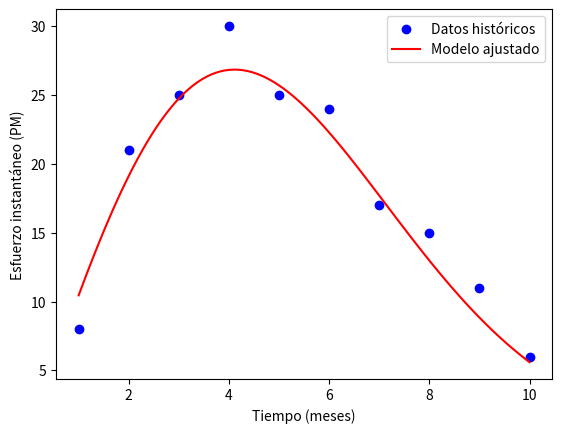

The script that saved this image:
import pandas as pd
import numpy as np
import matplotlib.pyplot as plt
from scipy.optimize import curve_fit
from scipy.integrate import quad
import argparse

# Definición de la función del esfuerzo instantáneo
def esfuerzo_instantaneo(t, K, a):
    return 2 * K * a * t * np.exp(-a * t**2)

# Función para calcular el esfuerzo acumulado en función del tiempo
def esfuerzo_acumulado(t, K, a):
    return K * (1 - np.exp(-a * t**2))

# Calcular la media del staff en un intervalo de tiempo
def average_value(K, a, tx):
    integral, _ = quad(esfuerzo_instantaneo, 0, tx, args=(K, a))
    return integral / tx

# Datos históricos de calibración
t_data = np.array([1, 2, 3, 4, 5, 6, 7, 8, 9, 10])        # Tiempo en meses
E_data = np.array([8, 21, 25, 30, 25, 24, 17, 15, 11, 6])  # Esfuerzo instantáneo en persona-mes

# Crear el dataset en pandas
df = pd.DataFrame({'Tiempo (meses)': t_data, 'Esfuerzo (PM)': E_data})
print(df)

# Estimar el valor de K a partir de los datos históricos
K_est = np.sum(E_data)
print(f"Esfuerzo total estimado (K) basado en datos históricos: {K_est} PM")

# Calibrar el modelo para estimar el parámetro 'a' usando curve_fit
popt, _ = curve_fit(lambda t, a: esfuerzo_instantaneo(t, K_est, a), t_data, E_data, p0=[0.1])
a_estimada = popt[0]
print(f"Parámetro 'a' estimado a partir de los datos: {a_estimada:.3f}")

# Gráfica de los datos históricos y el modelo ajustado
t_fit = np.linspace(min(t_data), max(t_data), 100)
E_fit = esfuerzo_instantaneo(t_fit, K_est, a_estimada)

plt.scatter(t_data, E_data, label='Datos históricos', color='blue')
plt.plot(t_fit, E_fit, label='Modelo ajustado', color='red')
plt.xlabel('Tiempo (meses)')
plt.ylabel('Esfuerzo instantáneo (PM)')
plt.legend()
plt.show()

# Recibir el esfuerzo del proyecto como parámetro de entrada
ap = argparse.ArgumentParser()
ap.add_argument("-k", "--esfuerzo", required=True, help="Esfuerzo total del proyecto en PM", type=float)
args = vars(ap.parse_args())

K_proyecto = args['esfuerzo']
print(f"Esfuerzo del proyecto ingresado: {K_proyecto} PM")

# Graficar el modelo PNR para el esfuerzo del proyecto ingresado
E_proyecto_fit = esfuerzo_instantaneo(t_fit, K_proyecto, a_estimada)

plt.plot(t_fit, E_proyecto_fit, label=f'Proyecto (K={K_proyecto} PM)', color='green')
plt.plot(t_fit, E_fit, label='Modelo ajustado (histórico)', color='red')
plt.scatter(t_data, E_data, label='Datos históricos', color='blue')
plt.xlabel('Tiempo (meses)')
plt.ylabel('Esfuerzo instantáneo (PM)')
plt.legend()
plt.show()

# Calcular el valor medio del staff requerido durante el proyecto
t_proyecto = max(t_fit)
pmed_proyecto = average_value(K_proyecto, a_estimada, t_proyecto)
print(f"Staff promedio requerido para el proyecto: {pmed_proyecto:.2f} personas")
